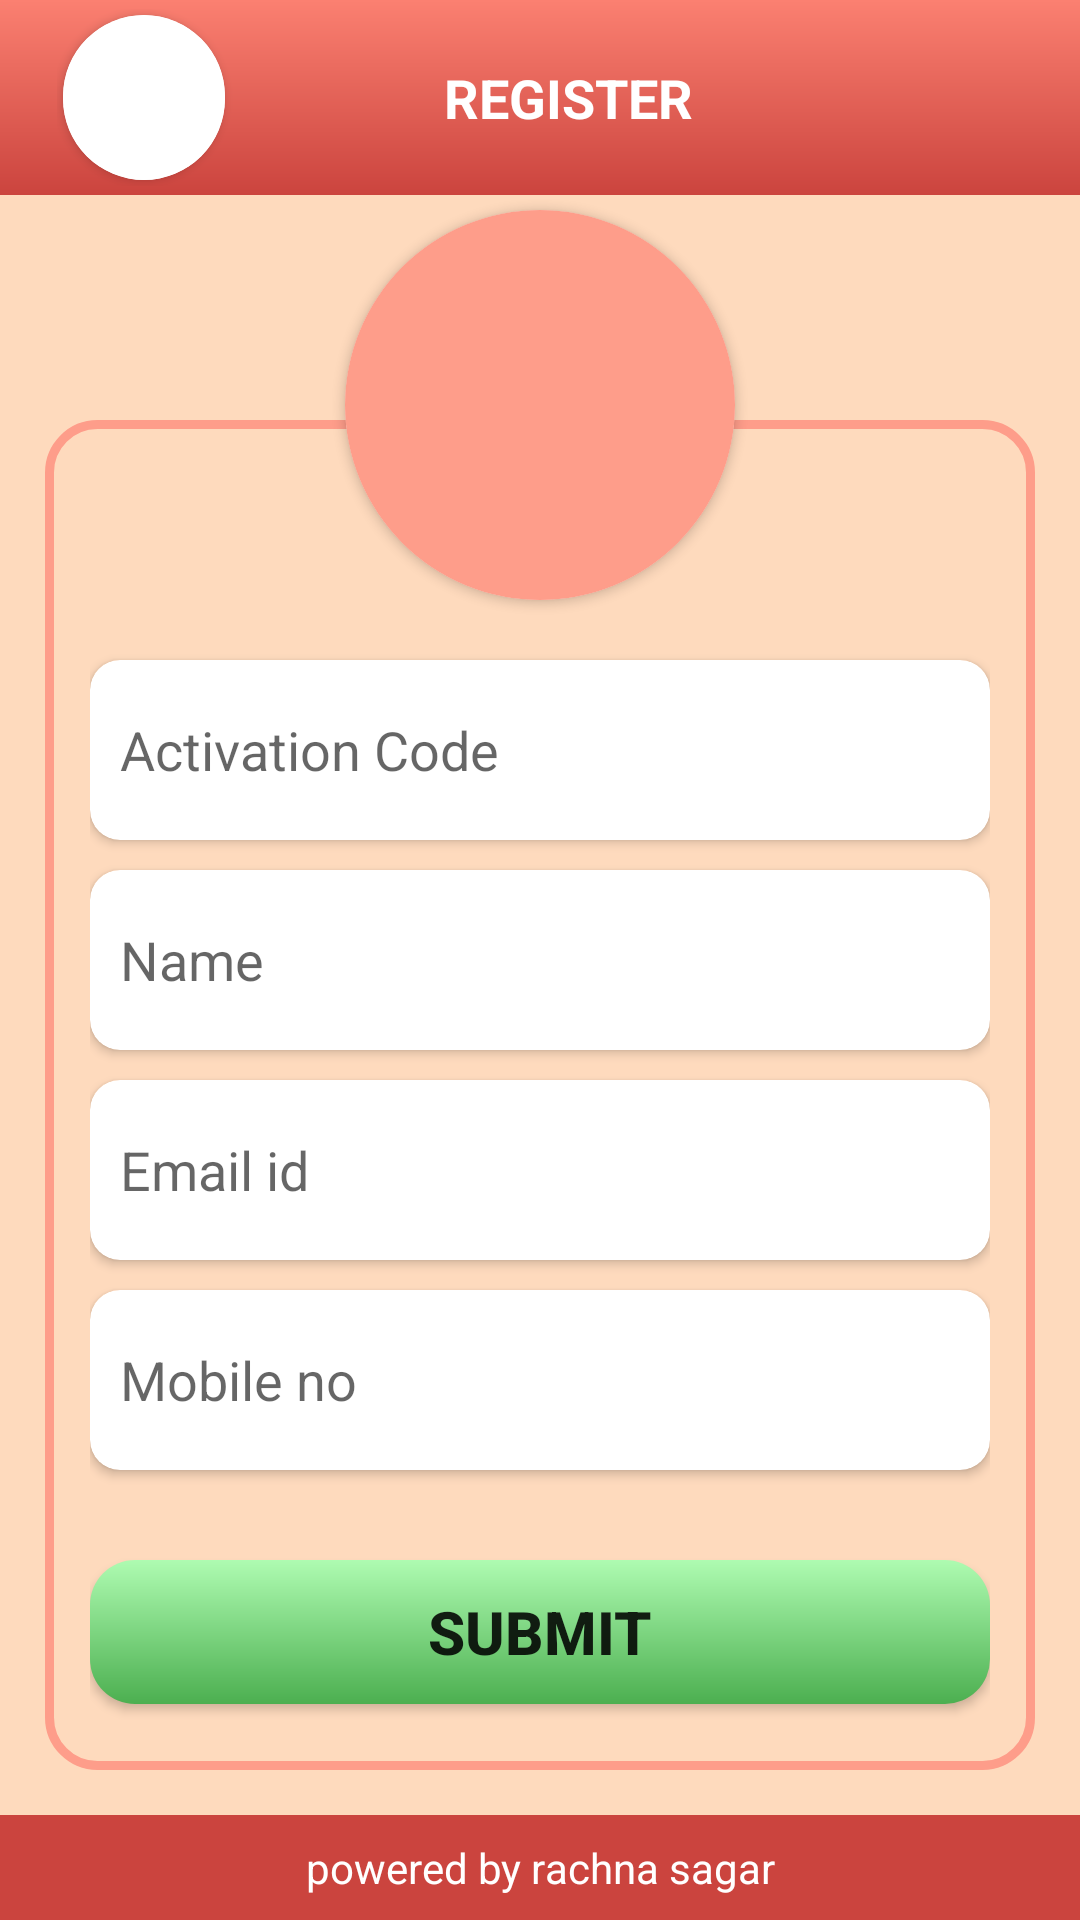

Here is an Android app screen rendered from its layout file. Give the layout XML and the strings, colors and styles it references.
<!-- AndroidManifest.xml: application theme AppTheme -->
<!-- res/layout/activity_main.xml -->
<?xml version="1.0" encoding="utf-8"?>
<LinearLayout xmlns:android="http://schemas.android.com/apk/res/android"
    xmlns:app="http://schemas.android.com/apk/res-auto"
    xmlns:tools="http://schemas.android.com/tools"
    android:layout_width="match_parent"
    android:layout_height="match_parent"
    android:background="#FEDABD"
    android:orientation="vertical"
    tools:context="rsarschoolmodel.com.rsarschoolmodel.MainActivity">

    <include
        android:id="@+id/toolbarRegister"
        layout="@layout/register_page_toolbar" />

    <FrameLayout
        android:layout_width="match_parent"
        android:layout_height="match_parent"
        android:layout_weight="1">

        <LinearLayout
            android:layout_width="match_parent"
            android:layout_height="match_parent"
            android:layout_marginTop="75dp"
            android:layout_marginHorizontal="15dp"
            android:layout_marginBottom="15dp"
            android:padding="15dp"
            android:background="@drawable/register_page_border_design"
            android:orientation="vertical">

            <ScrollView
                android:layout_width="match_parent"
                android:layout_height="match_parent"
                android:scrollbars="none">

                <LinearLayout
                    android:layout_width="match_parent"
                    android:layout_height="wrap_content"
                    android:layout_marginTop="60dp"
                    android:layout_marginBottom="@dimen/dimen_10dp"
                    android:orientation="vertical">

                    <androidx.cardview.widget.CardView
                        android:layout_width="match_parent"
                        android:layout_height="60dp"
                        android:layout_marginVertical="@dimen/_5sdp"
                        app:cardCornerRadius="@dimen/dimen_10dp"
                        android:elevation="2dp">

                        <EditText
                            android:id="@+id/edtActivationCode"
                            android:layout_width="match_parent"
                            android:layout_height="match_parent"
                            android:hint="@string/activation_code"
                            android:background="@color/white"
                            android:layout_margin="10dp"
                            android:maxLines="1" />

                    </androidx.cardview.widget.CardView>

                    <androidx.cardview.widget.CardView
                        android:layout_width="match_parent"
                        android:layout_height="60dp"
                        android:layout_marginVertical="@dimen/_5sdp"
                        app:cardCornerRadius="@dimen/dimen_10dp"
                        android:elevation="2dp">

                        <EditText
                            android:id="@+id/edtName"
                            android:layout_width="match_parent"
                            android:layout_height="match_parent"
                            android:hint="@string/name"
                            android:background="@color/white"
                            android:layout_margin="10dp"
                            android:maxLines="1" />

                    </androidx.cardview.widget.CardView>

                    <androidx.cardview.widget.CardView
                        android:layout_width="match_parent"
                        android:layout_height="60dp"
                        android:layout_marginVertical="@dimen/_5sdp"
                        app:cardCornerRadius="@dimen/dimen_10dp"
                        android:elevation="2dp">

                        <EditText
                            android:id="@+id/edtEmailId"
                            android:layout_width="match_parent"
                            android:layout_height="match_parent"
                            android:hint="@string/email_id"
                            android:inputType="textEmailAddress"
                            android:layout_margin="10dp"
                            android:background="@color/white"
                            android:maxLines="1"/>

                    </androidx.cardview.widget.CardView>

                    <androidx.cardview.widget.CardView
                        android:layout_width="match_parent"
                        android:layout_height="60dp"
                        app:cardCornerRadius="@dimen/dimen_10dp"
                        android:layout_marginVertical="@dimen/_5sdp"
                        android:elevation="2dp">

                        <EditText
                            android:id="@+id/edtMobileNumber"
                            android:layout_width="match_parent"
                            android:layout_height="match_parent"
                            android:hint="@string/mobile_no"
                            android:background="@color/white"
                            android:inputType="number"
                            android:maxLength="10"
                            android:layout_margin="10dp" />

                    </androidx.cardview.widget.CardView>

                    <LinearLayout
                        android:layout_width="match_parent"
                        android:layout_height="wrap_content"
                        android:layout_marginTop="20dp"
                        android:orientation="vertical">

                        <Button
                            android:id="@+id/btnSubmit"
                            android:layout_width="match_parent"
                            android:layout_height="wrap_content"
                            android:gravity="center"
                            android:layout_marginVertical="@dimen/_5sdp"
                            android:background="@drawable/submit_button_design_background"
                            android:text="@string/submit"
                            android:textSize="20sp"
                            android:textStyle="bold" />

                        <TextView
                            android:id="@+id/txtForgets"
                            android:layout_width="match_parent"
                            android:layout_height="wrap_content"
                            android:layout_marginVertical="@dimen/_5sdp"
                            android:gravity="center"
                            android:text="@string/forget_details"
                            android:textColor="#E40808"
                            android:textSize="20sp"
                            android:textStyle="bold" />

                        <View
                            android:layout_width="match_parent"
                            android:layout_height="1dp"
                            android:layout_marginVertical="@dimen/_5sdp"
                            android:layout_weight="3"
                            android:background="@color/black" />

                        <LinearLayout
                            android:layout_width="match_parent"
                            android:layout_height="wrap_content"
                            android:layout_marginVertical="@dimen/_5sdp"
                            android:weightSum="2">

                            <TextView
                                android:id="@+id/txtPrivacyPolicy"
                                android:layout_width="match_parent"
                                android:layout_height="wrap_content"
                                android:layout_marginTop="5dp"
                                android:layout_weight="1"
                                android:gravity="center"
                                android:text="@string/privacy_policy"
                                android:linksClickable="true"
                                android:textColor="#000000"
                                android:textSize="19sp" />

                            <TextView
                                android:id="@+id/txtAboutUs"
                                android:layout_width="match_parent"
                                android:layout_height="wrap_content"
                                android:layout_marginTop="5dp"
                                android:layout_weight="1"
                                android:gravity="center"
                                android:text="@string/about_us"
                                android:textColor="#000000"
                                android:textSize="19sp" />
                            
                        </LinearLayout>

                        <LinearLayout
                            android:layout_width="match_parent"
                            android:layout_height="wrap_content"
                            android:orientation="horizontal"
                            android:weightSum="2">

                            <View
                                android:layout_width="match_parent"
                                android:layout_height="2dp"
                                android:layout_marginTop="5dp"
                                android:layout_weight="1"
                                android:background="#000000" />

                            <View
                                android:layout_width="match_parent"
                                android:layout_height="2dp"
                                android:layout_marginStart="20dp"
                                android:layout_marginTop="5dp"
                                android:layout_weight="1"
                                android:background="#000000" />
                        </LinearLayout>

                    </LinearLayout>

                </LinearLayout>

            </ScrollView>

        </LinearLayout>

        <androidx.cardview.widget.CardView
            android:layout_width="wrap_content"
            android:layout_height="wrap_content"
            android:layout_marginTop="@dimen/_5sdp"
            app:cardCornerRadius="65dp"
            android:background="@drawable/register_page_toolbar_background"
            android:layout_gravity="center_horizontal">

            <LinearLayout
                android:layout_width="wrap_content"
                android:layout_height="wrap_content"
                android:background="#FE9D8A">

                <ImageView
                    android:layout_width="130dp"
                    android:layout_height="130dp"
                    android:padding="2dp"
                    android:src="@drawable/logo"/>

            </LinearLayout>

        </androidx.cardview.widget.CardView>

    </FrameLayout>

    <TextView
        android:layout_width="match_parent"
        android:layout_height="wrap_content"
        android:layout_gravity="bottom"
        android:background="#CB443E"
        android:gravity="center"
        android:padding="8dp"
        android:text="@string/powered_by_rachna_sagar"
        android:textColor="@color/white" />

</LinearLayout>
<!-- res/layout/register_page_toolbar.xml (included above) -->
<androidx.appcompat.widget.Toolbar xmlns:android="http://schemas.android.com/apk/res/android"
    xmlns:app="http://schemas.android.com/apk/res-auto"
    android:layout_width="match_parent"
    android:layout_height="65dp"
    android:background="@drawable/register_page_toolbar_background">

    <LinearLayout
        android:layout_width="match_parent"
        android:layout_height="match_parent"
        android:orientation="horizontal"
        android:padding="3dp"
        android:textAlignment="center">

        <androidx.cardview.widget.CardView
            android:id="@+id/cardLogo"
            android:layout_width="wrap_content"
            android:layout_height="match_parent"
            android:layout_margin="2dp"
            android:padding="5dp"
            app:cardCornerRadius="35dp">

            <LinearLayout
                android:id="@+id/llBackgroundDesign"
                android:layout_width="wrap_content"
                android:layout_height="match_parent"
                android:background="@color/white"
                android:padding="3dp">

                <ImageView
                    android:layout_width="40dp"
                    android:layout_height="40dp"
                    android:layout_margin="4dp"
                    android:src="@drawable/logo" />

            </LinearLayout>

        </androidx.cardview.widget.CardView>

        <TextView
            android:id="@+id/txtTittle"
            android:layout_width="match_parent"
            android:layout_height="match_parent"
            android:layout_weight="1"
            android:ellipsize="end"
            android:gravity="center"
            android:maxLines="2"
            android:text="REGISTER"
            android:textAllCaps="true"
            android:textColor="@color/white"
            android:textSize="18sp"
            android:textStyle="bold" />

        <ImageView
            android:id="@+id/imgLogout"
            android:layout_width="40dp"
            android:layout_height="40dp"
            android:layout_gravity="center"
            android:layout_margin="5dp"
            android:padding="@dimen/_5sdp"
            android:src="@drawable/logout_24"
            android:visibility="gone" />

        <ImageView
            android:id="@+id/imgSupport"
            android:layout_width="45dp"
            android:layout_height="45dp"
            android:layout_gravity="center"
            android:layout_margin="5dp"
            android:padding="@dimen/_5sdp"
            android:src="@drawable/support_24"
            android:visibility="gone" />

        <ImageView
            android:id="@+id/imgHelp"
            android:layout_width="45dp"
            android:layout_height="45dp"
            android:layout_gravity="center"
            android:layout_margin="5dp"
            android:padding="@dimen/_5sdp"
            android:src="@drawable/help_24"
            android:visibility="gone" />

        <ImageView
            android:id="@+id/imgBlank"
            android:layout_width="45dp"
            android:layout_height="45dp"
            android:layout_gravity="center"
            android:layout_margin="5dp"
            android:padding="@dimen/_5sdp" />


    </LinearLayout>

</androidx.appcompat.widget.Toolbar>
<!-- resources referenced by this layout -->
<resources>
  <color name="black">#000000</color>
  <color name="white">#FFFFFF</color>
  <dimen name="_5sdp">5dp</dimen>
  <dimen name="dimen_10dp">10dp</dimen>
  <!-- drawable register_page_border_design (drawable) -->
  <?xml version="1.0" encoding="utf-8"?>
  <shape xmlns:android="http://schemas.android.com/apk/res/android"
      android:shape="rectangle">
  
      <stroke android:color="#FE9D8A" android:width="3dp"/>
      <corners android:radius="16sp"/>
  </shape>
  <!-- drawable register_page_toolbar_background (drawable) -->
  <?xml version="1.0" encoding="utf-8"?>
  <shape xmlns:android="http://schemas.android.com/apk/res/android"
      android:shape="rectangle">
      <gradient
          android:startColor="#FB8071"
          android:endColor="#CB443E"
          android:angle="270"/>
  
  
  
  
  
  
  
  
  </shape>
  <!-- drawable submit_button_design_background (drawable) -->
  <?xml version="1.0" encoding="utf-8"?>
  <shape xmlns:android="http://schemas.android.com/apk/res/android" android:shape="rectangle">
      <solid android:color="#3F929A"/>
      <gradient
          android:startColor="#AEFBB1"
          android:endColor="#4CAF50"
          android:angle="270"/>
  
  
  
  
  
  
  
  
      <corners android:radius= "15dp" />
  </shape>
  <string name="about_us">About Us</string>
  <string name="activation_code">Activation Code</string>
  <string name="email_id">Email id</string>
  <string name="forget_details">Forget Details</string>
  <string name="mobile_no">Mobile no</string>
  <string name="name">Name</string>
  <string name="powered_by_rachna_sagar">powered by rachna sagar</string>
  <string name="privacy_policy">Privacy Policy</string>
  <string name="submit">Submit</string>
</resources>
